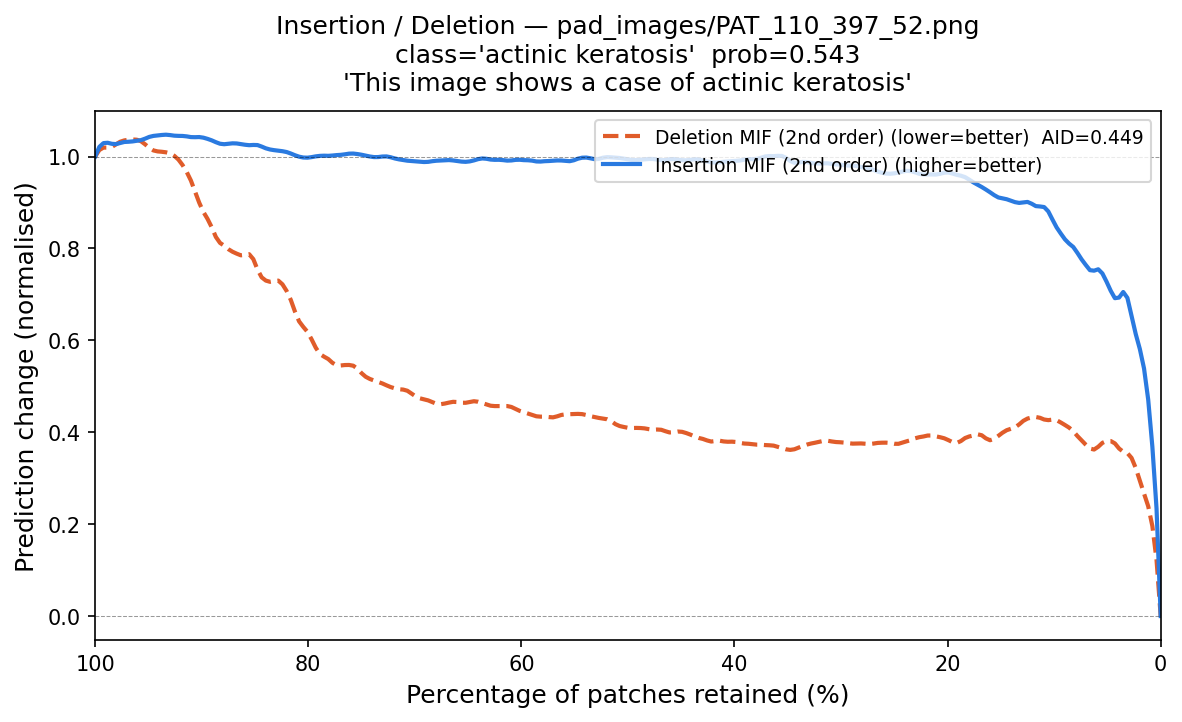

Source data for this figure (header and first rows):
fraction_del_mif, deletion_mif, fraction_ins_mif, insertion_mif
1.0, 1.0, 0.0, -2.09463e-08
0.9961, 1.017, 0.003906, 0.2907
0.9922, 1.026, 0.007812, 0.3598
0.9883, 1.016, 0.01172, 0.5073
0.9844, 1.018, 0.01562, 0.5416
0.9805, 1.026, 0.01953, 0.5944
0.9766, 1.036, 0.02344, 0.6002
0.9727, 1.035, 0.02734, 0.6516
0.9688, 1.037, 0.03125, 0.7058
0.9648, 1.038, 0.03516, 0.7397
0.9609, 1.037, 0.03906, 0.6665
0.957, 1.037, 0.04297, 0.6843
0.9531, 1.026, 0.04688, 0.7094
0.9492, 1.019, 0.05078, 0.7277
0.9453, 1.01, 0.05469, 0.746
0.9414, 1.011, 0.05859, 0.7724
0.9375, 1.012, 0.0625, 0.7442
0.9336, 1.008, 0.06641, 0.7396
0.9297, 1.011, 0.07031, 0.7745
0.9258, 1.001, 0.07422, 0.7693
0.9219, 0.9965, 0.07812, 0.7894
0.918, 0.9842, 0.08203, 0.8133
0.9141, 0.9638, 0.08594, 0.8046
0.9102, 0.9575, 0.08984, 0.817
0.9062, 0.9189, 0.09375, 0.8363
0.9023, 0.9014, 0.09766, 0.8409
0.8984, 0.8709, 0.1016, 0.8601
0.8945, 0.8689, 0.1055, 0.8888
0.8906, 0.8528, 0.1094, 0.8946
0.8867, 0.8159, 0.1133, 0.8928
0.8828, 0.8041, 0.1172, 0.8852
0.8789, 0.8166, 0.1211, 0.8992
0.875, 0.79, 0.125, 0.9078
0.8711, 0.7949, 0.1289, 0.8973
0.8672, 0.7897, 0.1328, 0.8979
0.8633, 0.7816, 0.1367, 0.8999
0.8594, 0.7814, 0.1406, 0.9044
0.8555, 0.7964, 0.1445, 0.9069
0.8516, 0.7913, 0.1484, 0.9126
0.8477, 0.7428, 0.1523, 0.9046
0.8438, 0.7314, 0.1562, 0.9184
0.8398, 0.731, 0.1602, 0.9216
0.8359, 0.7244, 0.1641, 0.9288
0.832, 0.7245, 0.168, 0.9338
0.8281, 0.7423, 0.1719, 0.9396
0.8242, 0.7222, 0.1758, 0.9422
0.8203, 0.707, 0.1797, 0.9501
0.8164, 0.698, 0.1836, 0.9573
0.8125, 0.6572, 0.1875, 0.9594
0.8086, 0.6339, 0.1914, 0.9586
0.8047, 0.6275, 0.1953, 0.9627
0.8008, 0.6278, 0.1992, 0.9682
0.7969, 0.5983, 0.2031, 0.9655
0.793, 0.5871, 0.207, 0.9629
0.7891, 0.5578, 0.2109, 0.9575
0.7852, 0.5681, 0.2148, 0.9633
0.7812, 0.5638, 0.2188, 0.9612
0.7773, 0.5471, 0.2227, 0.9595
0.7734, 0.5428, 0.2266, 0.9611
0.7695, 0.5448, 0.2305, 0.9663
... 197 more rows
